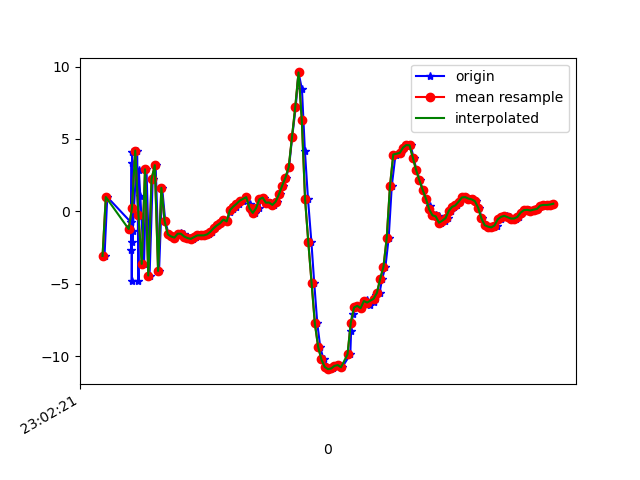

Values plotted in this chart, from the file beside it:
1617836541552, 532185116966810, -3.0692666, 0.3319044, 6.6842084
1617836541569, 532185136197580, 0.9913, 1.681, -6.846
1617836541715, 532185155428350, -0.7623, 0.7558, 8.711
1617836541716, 532185174659120, -2.66, 0.8377, -7.617
1617836541718, 532185193889890, 3.33, 1.924, 7.006
1617836541719, 532185213120660, -4.772, 0.2581, -2.351
1617836541721, 532185232351430, 4.096, 2.219, -0.6261
1617836541723, 532185251582200, -2.139, 0.4849, 6.607
1617836541725, 532185270812970, -1.337, 1.664, -7.508
1617836541752, 532185290043740, 4.205, 2.012, 6.805
1617836541760, 532185309274510, -4.801, 0.3778, 0.3603
1617836541762, 532185328505280, 2.877, 2.3, -4.486
1617836541771, 532185347863302, 1.09, 1.453, 8.66
1617836541794, 532185367094072, -3.621, 0.4783, -4.685
1617836541809, 532185386324842, 2.909, 1.269, 7.945
1617836541828, 532185405555612, -4.429, -0.09126, 0.3393
1617836541847, 532185424786382, 2.229, 1.054, -4.563
1617836541865, 532185444017152, 3.191, -0.2932, 9.716
1617836541886, 532185463247922, -4.113, -1.883, -0.6454
1617836541905, 532185482478692, 1.632, -1.61, 4.984
1617836541924, 532185501709462, -0.6741, -2.255, 3.683
1617836541945, 532185520940232, -1.588, -1.763, 2.059
1617836541962, 532185540171002, -1.73, -0.8178, 1.684
1617836541982, 532185559401772, -1.808, 0.1094, 0.9038
1617836542007, 532185578632542, -1.54, 0.7016, 0.1011
1617836542021, 532185597863312, -1.492, 0.8843, -0.2055
1617836542036, 532185617094082, -1.588, 0.793, -0.208
1617836542055, 532185636324852, -1.733, 0.8593, -0.212
1617836542075, 532185655555622, -1.839, 0.9728, -0.4941
1617836542093, 532185674786392, -1.898, 0.6847, -0.5442
1617836542112, 532185694017162, -1.776, 0.3518, -0.4072
1617836542131, 532185713247932, -1.655, 0.03394, -0.354
1617836542151, 532185732478702, -1.653, -0.08945, -0.2676
1617836542169, 532185751709472, -1.654, -0.007465, -0.3326
1617836542190, 532185770940242, -1.588, -0.01427, -0.4504
1617836542211, 532185790171012, -1.409, 0.1477, -0.5382
1617836542226, 532185809401782, -1.16, 0.3175, -0.6715
1617836542245, 532185828632552, -0.9675, 0.3504, -0.7462
1617836542265, 532185847863322, -0.8181, 0.5504, -0.7561
1617836542283, 532185867094092, -0.5639, 0.8662, -0.8898
1617836542303, 532185886324862, -0.6936, 0.8894, -0.9661
1617836542321, 532185905555632, -0.01385, 0.8849, -0.8142
1617836542339, 532185924786402, 0.1984, 0.731, -0.6866
1617836542359, 532185944017172, 0.33, 0.6723, -0.6113
1617836542378, 532185963247942, 0.5203, 0.782, -0.8325
1617836542398, 532185982478712, 0.7417, 0.7426, -0.8975
1617836542421, 532186001709482, 0.9851, 0.004864, -0.425
1617836542441, 532186020940252, 0.5391, -1.252, 0.5428
1617836542455, 532186040171022, -0.1123, -1.1, 0.2575
1617836542474, 532186059401792, -0.103, -0.7623, -0.102
1617836542495, 532186078632562, 0.2215, -0.504, 0.2979
1617836542513, 532186097863332, 0.8364, -0.4688, 1.025
1617836542531, 532186117094102, 0.9541, -1.131, 1.936
1617836542550, 532186136324872, 0.6032, -0.8603, 2.256
1617836542573, 532186155555642, 0.6126, -0.4504, 2.222
1617836542589, 532186174786412, 0.4493, 0.1988, 1.893
1617836542607, 532186194017182, 0.6769, 0.8916, 1.605
1617836542626, 532186213247952, 1.178, 0.99, 1.896
1617836542645, 532186232478722, 1.778, 0.4312, 2.657
1617836542664, 532186251709492, 2.338, 0.3041, 3.207
1617836542682, 532186270940262, 3.059, 0.272, 3.757
... 84 more rows
